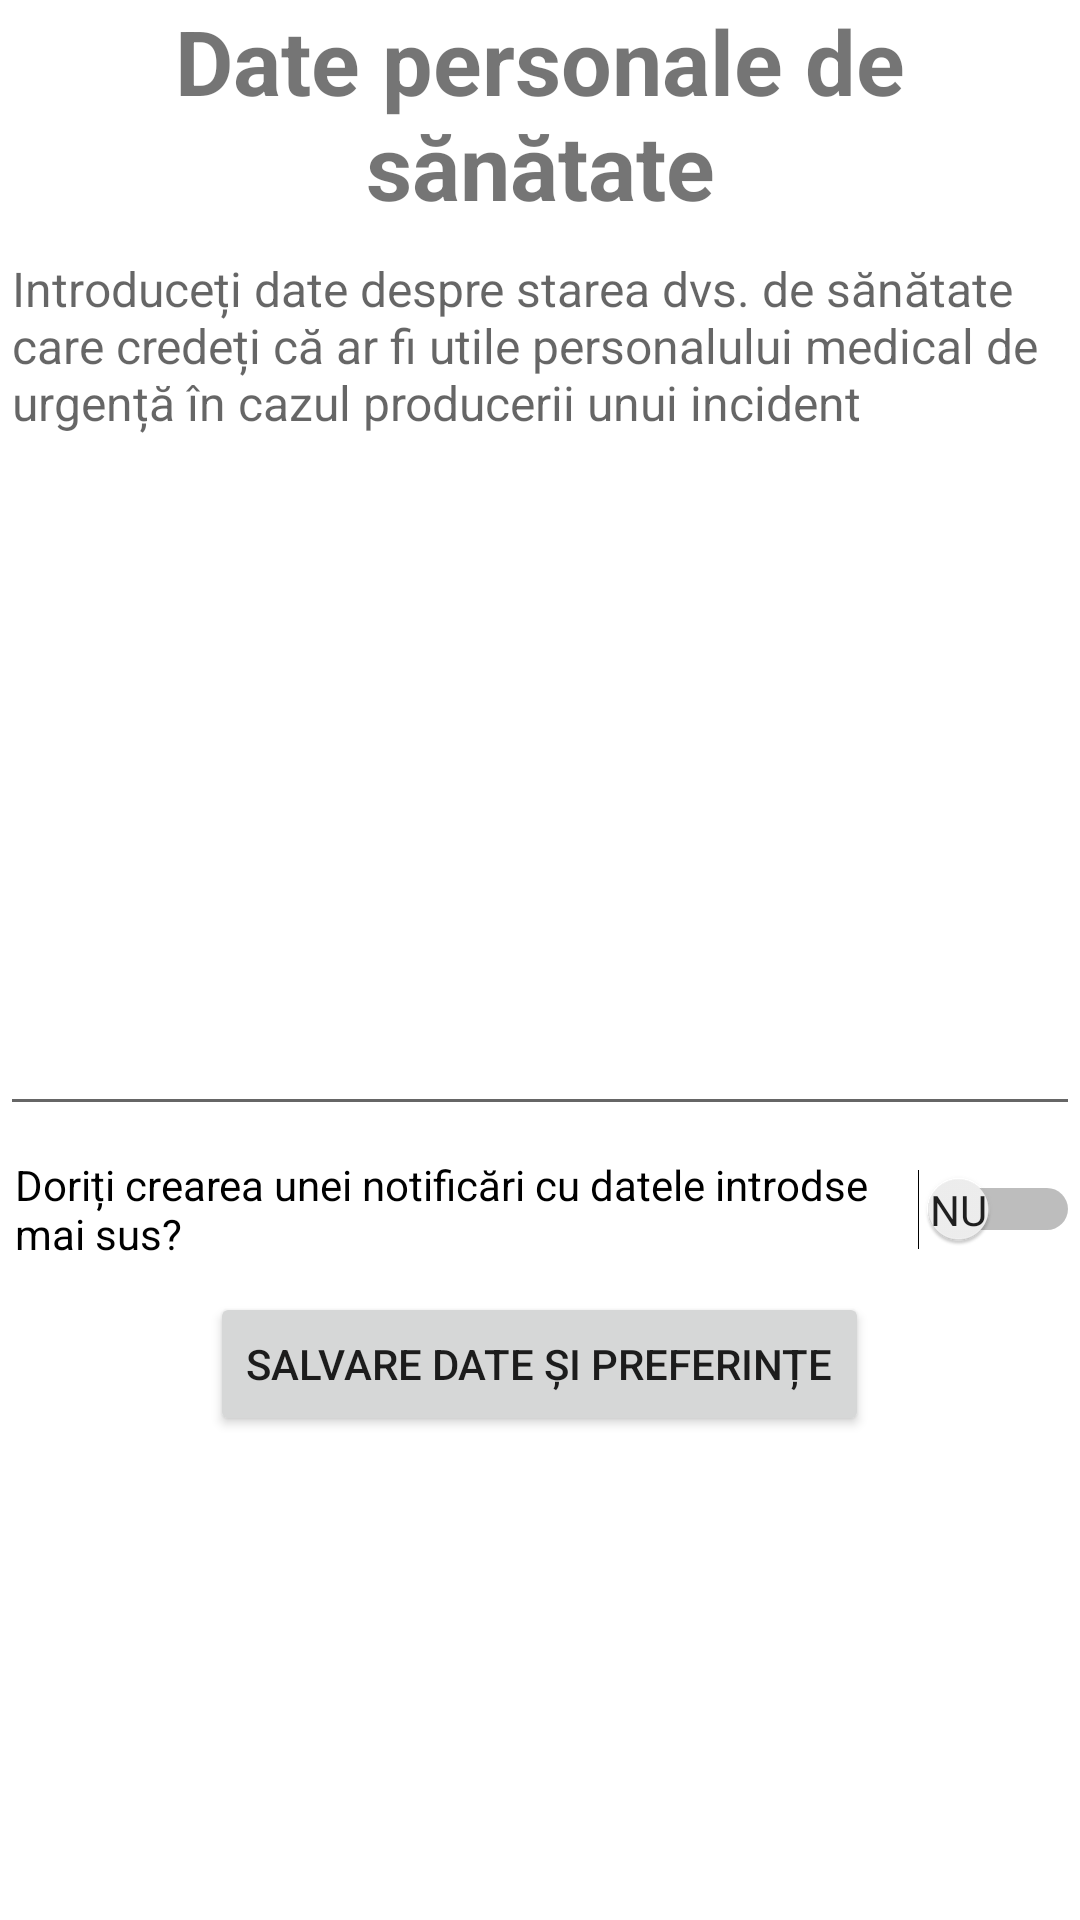

Layout XML and referenced resources for this Android screen:
<!-- AndroidManifest.xml: application theme Theme.RoMedical -->
<!-- res/layout/fragment_date.xml -->
<?xml version="1.0" encoding="utf-8"?>
<LinearLayout xmlns:android="http://schemas.android.com/apk/res/android"
    android:layout_width="match_parent" android:layout_height="match_parent"
    android:orientation="vertical"
    >

    <TextView
        android:layout_width="match_parent"
        android:layout_height="wrap_content"
        android:text="@string/date_personale_de_sanatate"
        android:textSize="30sp"
        android:textAlignment="center"
        android:textStyle="bold"
        />

    <EditText
        android:id="@+id/edittext_datepers"
        android:key="et_date"
        android:layout_width="match_parent"
        android:layout_height="300dp"
        android:hint="@string/introduce_i_date_despre_starea_dvs_de_s_n_tate_care_crede_i_c_ar_fi_utile_personalului_medical_de_urgen_n_cazul_producerii_unui_incident"
        android:gravity="top|start"
        android:inputType="textMultiLine|textNoSuggestions"
        android:scrollbars="vertical"
        android:textSize="16sp"
        />

    <Switch
        android:id="@+id/switch_afisare"
        android:layout_width="wrap_content"
        android:layout_height="wrap_content"
        android:showText="true"
        android:thumbTextPadding="3dp"
        android:paddingLeft="5dp"
        android:paddingTop="10dp"
        android:paddingBottom="10dp"
        android:text="@string/dori_i_crearea_unei_notific_ri_cu_datele_introdse_mai_sus"
        android:textOn="Da"
        android:textOff="Nu"
        />

    <Button
        android:id="@+id/buton_salvare"
        android:layout_width="wrap_content"
        android:layout_height="wrap_content"
        android:layout_gravity="center"
        android:text="@string/salvare_date_i_preferin_e"
        />
</LinearLayout>
<!-- resources referenced by this layout -->
<resources>
  <string name="date_personale_de_sanatate">Date personale de sănătate</string>
  <string name="dori_i_crearea_unei_notific_ri_cu_datele_introdse_mai_sus">Doriți crearea unei notificări cu datele introdse mai sus?</string>
  <string name="introduce_i_date_despre_starea_dvs_de_s_n_tate_care_crede_i_c_ar_fi_utile_personalului_medical_de_urgen_n_cazul_producerii_unui_incident">Introduceți date despre starea dvs. de sănătate care credeți că ar fi utile personalului medical de urgență în cazul producerii unui incident</string>
  <string name="salvare_date_i_preferin_e">Salvare Date și Preferințe</string>
  <style name="Theme.RoMedical" parent="Theme.MaterialComponents.DayNight.DarkActionBar">
          
          <item name="colorPrimary">@color/red</item>
          <item name="colorPrimaryVariant">@color/dark_red</item>
          <item name="colorOnPrimary">@color/lime_green</item>
          
          <item name="colorSecondary">@color/lime_green</item>
          <item name="colorSecondaryVariant">@color/cyan</item>
          <item name="colorOnSecondary">@color/yellow</item>
          
          <item name="android:statusBarColor" tools:targetApi="l">?attr/colorPrimaryVariant</item>
          
      </style>
  <color name="red">#f00</color>
  <color name="dark_red">#8f0000</color>
  <color name="lime_green">#08ff00</color>
  <color name="cyan">#00fbff</color>
  <color name="yellow">#ffe100</color>
</resources>
